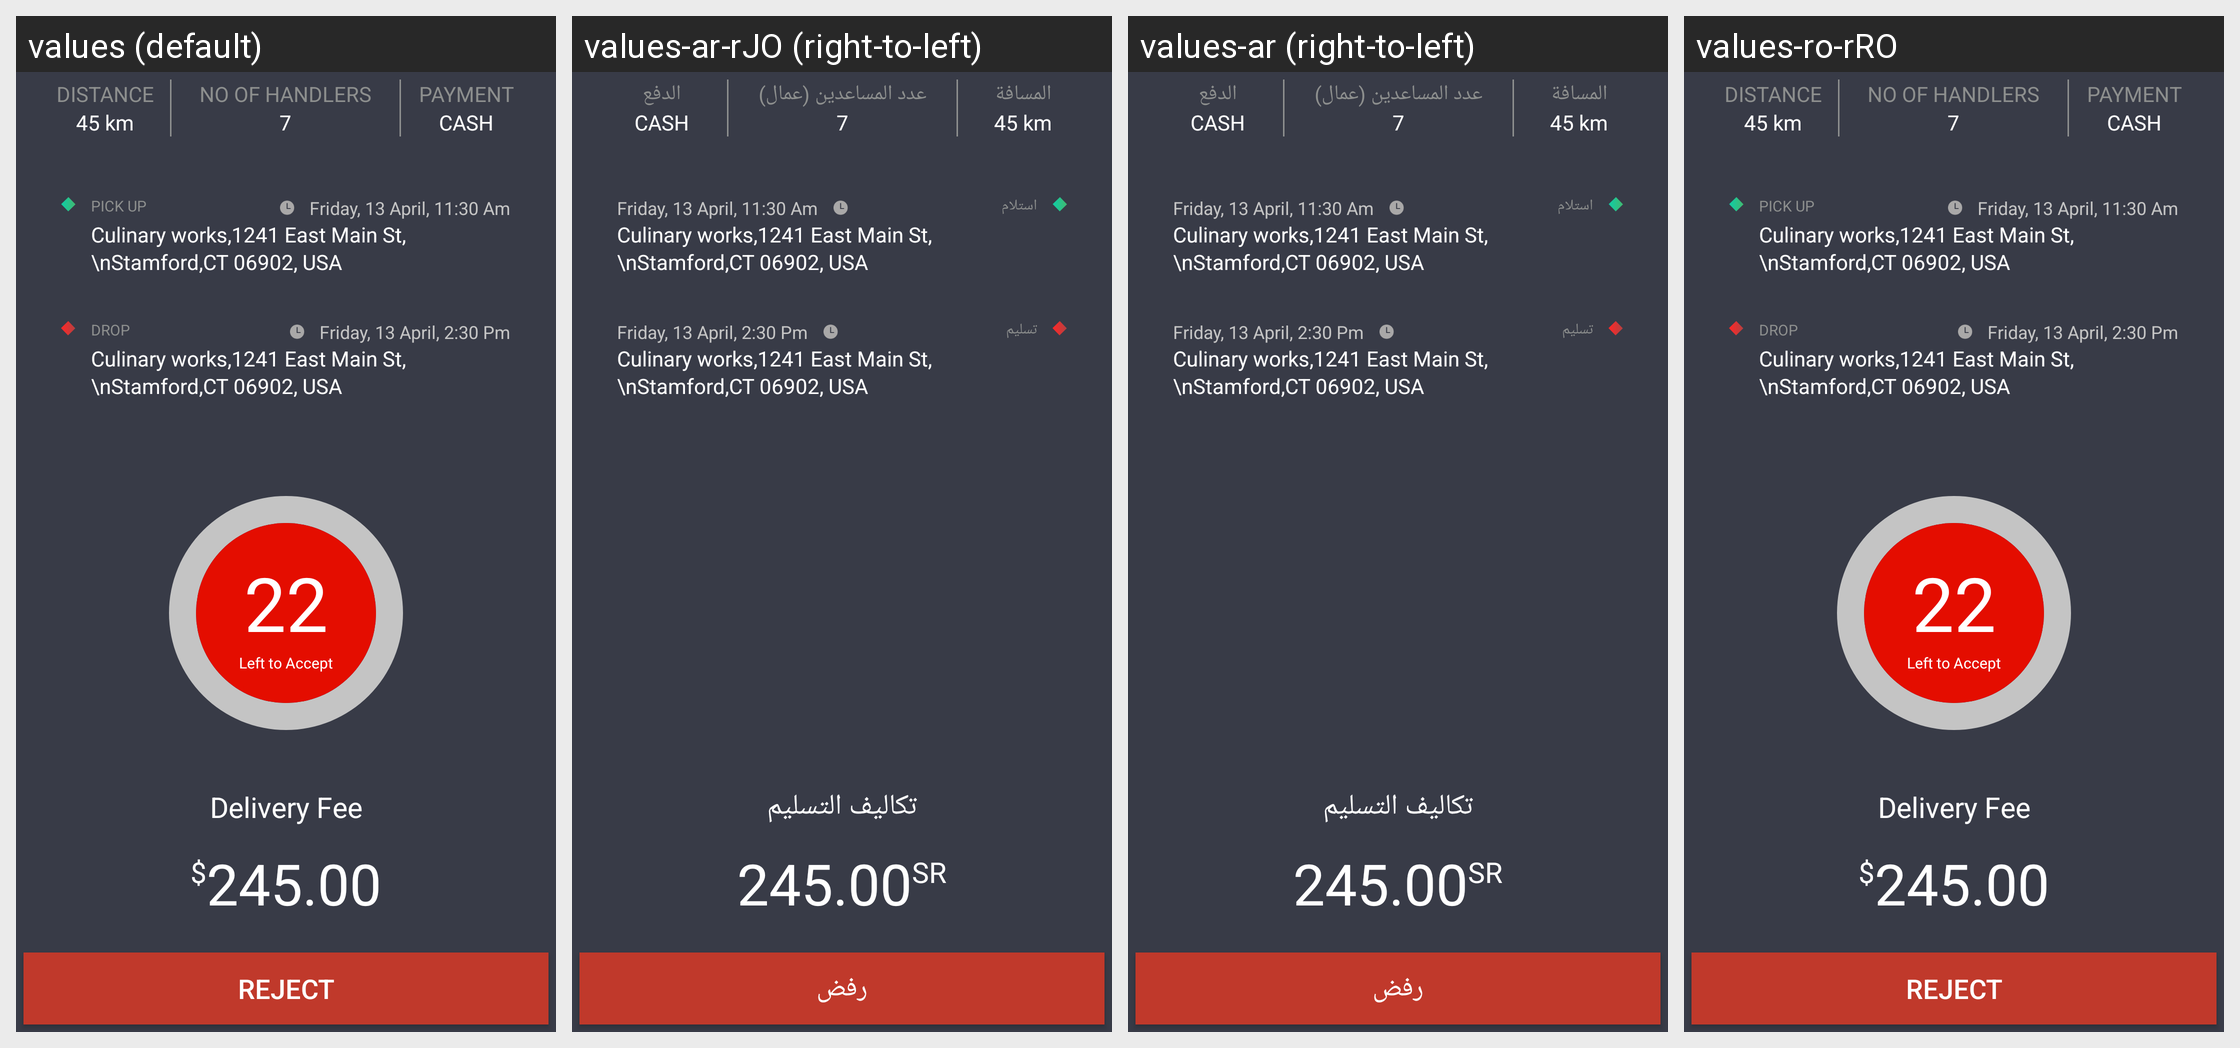

Translations of the strings shown on this Android screen, per locale in the grid:
Android screen res/layout/activity_booking_pop_up.xml rendered under 4 locales, left to right: values (default), values-ar-rJO (right-to-left), values-ar (right-to-left), values-ro-rRO. Device: Nexus 5 (rendered at 1080×1920; each locale shown at half size, 540×960, under a caption strip naming it); theme AppTheme.
Strings drawn on this screen, with the default value and each locale's value (text and hints the layout hard-codes, and strings that could not be matched under every locale, appear in the picture but are not listed):

DISTANCE
  values: DISTANCE
  values-ar-rJO: المسافة
  values-ar: المسافة
  values-ro-rRO: DISTANCE

no_of_handelers
  values: NO OF HANDLERS
  values-ar-rJO: عدد المساعدين (عمال)
  values-ar: عدد المساعدين (عمال)
  values-ro-rRO: NO OF HANDLERS

PAYMENT
  values: PAYMENT
  values-ar-rJO: الدفع
  values-ar: الدفع
  values-ro-rRO: PAYMENT

pickup
  values: PICK UP
  values-ar-rJO: استلام
  values-ar: استلام
  values-ro-rRO: PICK UP

drop
  values: DROP
  values-ar-rJO: تسليم
  values-ar: تسليم
  values-ro-rRO: DROP

Deliveryfee
  values: Delivery Fee
  values-ar-rJO: تكاليف التسليم
  values-ar: تكاليف التسليم
  values-ro-rRO: Delivery Fee

currency
  values: $
  values-ar-rJO: SR
  values-ar: SR
  values-ro-rRO: $

REJECT
  values: REJECT
  values-ar-rJO: رفض
  values-ar: رفض
  values-ro-rRO: REJECT
